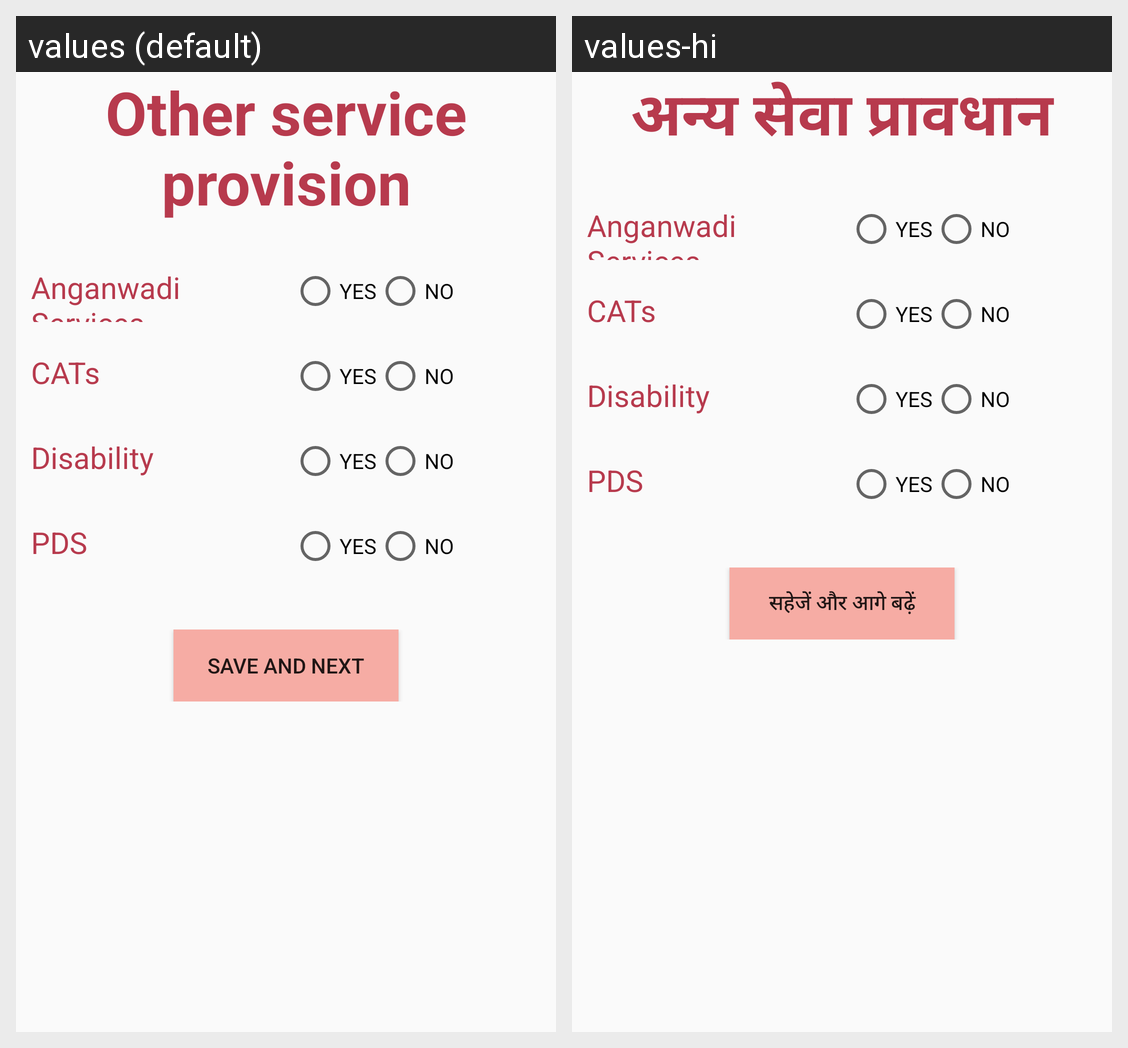

Here is an Android app screen in its default locale and in the app's own translations. Write out the translated-string differences for the strings that appear on this screen.
Android screen res/layout/activity_form4.xml rendered under 2 locales, left to right: values (default), values-hi. Device: Nexus 5 (rendered at 1080×1920; each locale shown at half size, 540×960, under a caption strip naming it); theme AppTheme.
Strings drawn on this screen, with the default value and each locale's value (text and hints the layout hard-codes, and strings that could not be matched under every locale, appear in the picture but are not listed):

form4
  values: Other service provision
  values-hi: अन्य सेवा प्रावधान

yes
  values: YES
  values-hi: YES

no
  values: NO
  values-hi: NO

Savenext
  values: Save and Next
  values-hi: सहेजें और आगे बढ़ें
